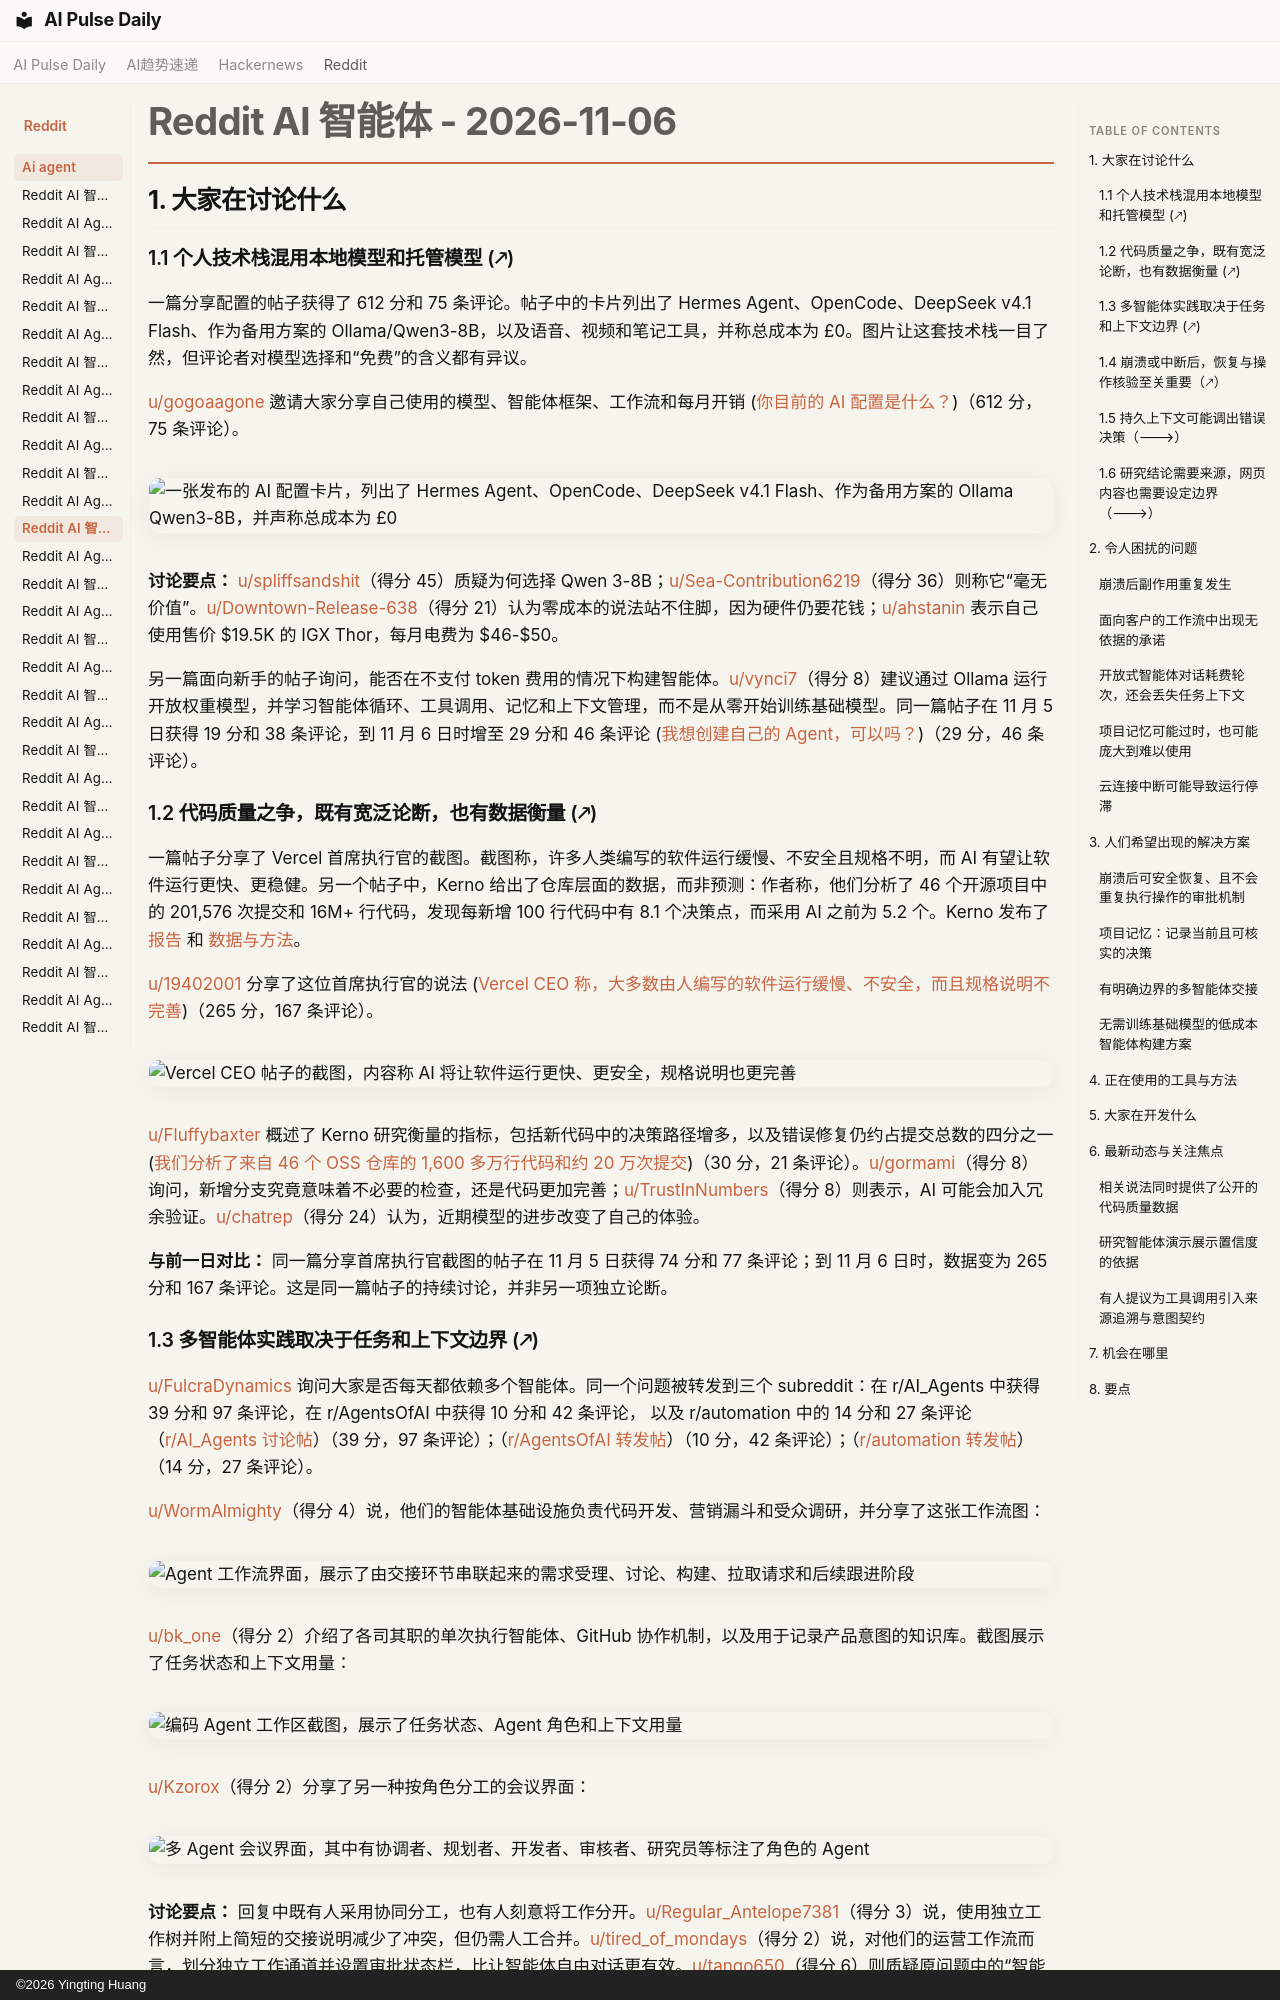

repository: vibewatch/vibewatch.github.io · page: reddit/ai-agent/2026-11-06.zh/index.html · generator: mkdocs · copyright: ©2026 Yingting Huang

# Reddit AI 智能体 - 2026-11-06

## 1. 大家在讨论什么

### 1.1 个人技术栈混用本地模型和托管模型 (🡕)

一篇分享配置的帖子获得了 612 分和 75 条评论。帖子中的卡片列出了 Hermes Agent、OpenCode、DeepSeek v4.1 Flash、作为备用方案的 Ollama/Qwen3-8B，以及语音、视频和笔记工具，并称总成本为 £0。图片让这套技术栈一目了然，但评论者对模型选择和“免费”的含义都有异议。

[u/gogoaagone](https://www.reddit.com/user/gogoaagone) 邀请大家分享自己使用的模型、智能体框架、工作流和每月开销 ([你目前的 AI 配置是什么？](https://www.reddit.com/r/AgentsOfAI/comments/1xoudpz/whats_your_current_ai_setup/))（612 分，75 条评论）。

![一张发布的 AI 配置卡片，列出了 Hermes Agent、OpenCode、DeepSeek v4.1 Flash、作为备用方案的 Ollama Qwen3-8B，并声称总成本为 £0](https://i.redd.it/lvtl8y660vzh1.jpeg)

**讨论要点：** [u/spliffsandshit](https://www.reddit.com/user/spliffsandshit)（得分 45）质疑为何选择 Qwen 3-8B；[u/Sea-Contribution6219](https://www.reddit.com/user/Sea-Contribution6219)（得分 36）则称它“毫无价值”。[u/Downtown-Release-638](https://www.reddit.com/user/Downtown-Release-638)（得分 21）认为零成本的说法站不住脚，因为硬件仍要花钱；[u/ahstanin](https://www.reddit.com/user/ahstanin) 表示自己使用售价 $19.5K 的 IGX Thor，每月电费为 $46-$50。

另一篇面向新手的帖子询问，能否在不支付 token 费用的情况下构建智能体。[u/vynci7](https://www.reddit.com/user/vynci7)（得分 8）建议通过 Ollama 运行开放权重模型，并学习智能体循环、工具调用、记忆和上下文管理，而不是从零开始训练基础模型。同一篇帖子在 11 月 5 日获得 19 分和 38 条评论，到 11 月 6 日时增至 29 分和 46 条评论 ([我想创建自己的 Agent，可以吗？](https://www.reddit.com/r/AI_Agents/comments/1xogazs/i_want_to_make_my_own_agent_is_it_possible/))（29 分，46 条评论）。

### 1.2 代码质量之争，既有宽泛论断，也有数据衡量 (🡕)

一篇帖子分享了 Vercel 首席执行官的截图。截图称，许多人类编写的软件运行缓慢、不安全且规格不明，而 AI 有望让软件运行更快、更稳健。另一个帖子中，Kerno 给出了仓库层面的数据，而非预测：作者称，他们分析了 46 个开源项目中的 201,576 次提交和 16M+ 行代码，发现每新增 100 行代码中有 8.1 个决策点，而采用 AI 之前为 5.2 个。Kerno 发布了 [报告](https://kerno.io/the-impact-of-ai-on-code-quality-2026/) 和 [数据与方法](https://github.com/kernoio/kerno-impact-ai)。

[u/19402001](https://www.reddit.com/user/19402001) 分享了这位首席执行官的说法 ([Vercel CEO 称，大多数由人编写的软件运行缓慢、不安全，而且规格说明不完善](https://www.reddit.com/r/AgentsOfAI/comments/1xomtgw/vercel_ceo_says_most_human_written_software_is/))（265 分，167 条评论）。

![Vercel CEO 帖子的截图，内容称 AI 将让软件运行更快、更安全，规格说明也更完善](https://i.redd.it/dsqzkvyojtzh1.png)

[u/Fluffybaxter](https://www.reddit.com/user/Fluffybaxter) 概述了 Kerno 研究衡量的指标，包括新代码中的决策路径增多，以及错误修复仍约占提交总数的四分之一 ([我们分析了来自 46 个 OSS 仓库的 1,600 多万行代码和约 20 万次提交](https://www.reddit.com/r/AgentsOfAI/comments/1xooe3r/we_analyzed_16m_lines_of_code_200k_commits_from/))（30 分，21 条评论）。[u/gormami](https://www.reddit.com/user/gormami)（得分 8）询问，新增分支究竟意味着不必要的检查，还是代码更加完善；[u/TrustInNumbers](https://www.reddit.com/user/TrustInNumbers)（得分 8）则表示，AI 可能会加入冗余验证。[u/chatrep](https://www.reddit.com/user/chatrep)（得分 24）认为，近期模型的进步改变了自己的体验。

**与前一日对比：** 同一篇分享首席执行官截图的帖子在 11 月 5 日获得 74 分和 77 条评论；到 11 月 6 日时，数据变为 265 分和 167 条评论。这是同一篇帖子的持续讨论，并非另一项独立论断。

### 1.3 多智能体实践取决于任务和上下文边界 (🡕)

[u/FulcraDynamics](https://www.reddit.com/user/FulcraDynamics) 询问大家是否每天都依赖多个智能体。同一个问题被转发到三个 subreddit：在 r/AI_Agents 中获得 39 分和 97 条评论，在 r/AgentsOfAI 中获得 10 分和 42 条评论， 以及 r/automation 中的 14 分和 27 条评论（[r/AI_Agents 讨论帖](https://www.reddit.com/r/AI_Agents/comments/1xosyqu/is_anyone_here_actually_using_multiple_ai_agents/)）（39 分，97 条评论）；（[r/AgentsOfAI 转发帖](https://www.reddit.com/r/AgentsOfAI/comments/1xosz15/is_anyone_here_actually_using_multiple_ai_agents/)）（10 分，42 条评论）；（[r/automation 转发帖](https://www.reddit.com/r/automation/comments/1xosyx9/is_anyone_here_actually_using_multiple_ai_agents/)）（14 分，27 条评论）。

[u/WormAlmighty](https://www.reddit.com/user/WormAlmighty)（得分 4）说，他们的智能体基础设施负责代码开发、营销漏斗和受众调研，并分享了这张工作流图：

![Agent 工作流界面，展示了由交接环节串联起来的需求受理、讨论、构建、拉取请求和后续跟进阶段](https://preview.redd.it/lhpdvxqmvvzh1.png?width=1440&format=png&auto=webp&s=0d1b1ef62fa6f88301a59cec5a8c0b59e9cd9aac)

[u/bk_one](https://www.reddit.com/user/bk_one)（得分 2）介绍了各司其职的单次执行智能体、GitHub 协作机制，以及用于记录产品意图的知识库。截图展示了任务状态和上下文用量：

![编码 Agent 工作区截图，展示了任务状态、Agent 角色和上下文用量](https://preview.redd.it/m2uw19208wzh1.png?width=2058&format=png&auto=webp&s=5ad397be7604c13394ee06f9fb077b68a610644f)

[u/Kzorox](https://www.reddit.com/user/Kzorox)（得分 2）分享了另一种按角色分工的会议界面：

![多 Agent 会议界面，其中有协调者、规划者、开发者、审核者、研究员等标注了角色的 Agent](https://preview.redd.it/h1g9zv13h10i1.png?width=1919&format=png&auto=webp&s=124d82368b8d64d2ead02d33437ae9a46d3d453d)

**讨论要点：** 回复中既有人采用协同分工，也有人刻意将工作分开。[u/Regular_Antelope7381](https://www.reddit.com/user/Regular_Antelope7381)（得分 3）说，使用独立工作树并附上简短的交接说明减少了冲突，但仍需人工合并。[u/tired_of_mondays](https://www.reddit.com/user/tired_of_mondays)（得分 2）说，对他们的运营工作流而言，划分独立工作通道并设置审批状态栏，比让智能体自由对话更有效。[u/tango650](https://www.reddit.com/user/tango650)（得分 6）则质疑原问题中的“智能体”具体指什么，反映出这个词的含义有些模糊。

**与近期帖子的比较：** 11 月 4 日的一个相关问题获得了 11 分、40 条评论（[有人真的会让多个 AI Agent 分别处理不同任务吗？](https://www.reddit.com/r/AI_Agents/comments/1xmk4vf/does_anyone_actually_use_multiple_ai_agents_for/)）（11 分，40 条评论）。11 月 6 日的交叉发布获得了更多回复，其中有人具体谈到了工作树、任务归属、上下文和人工审核。
